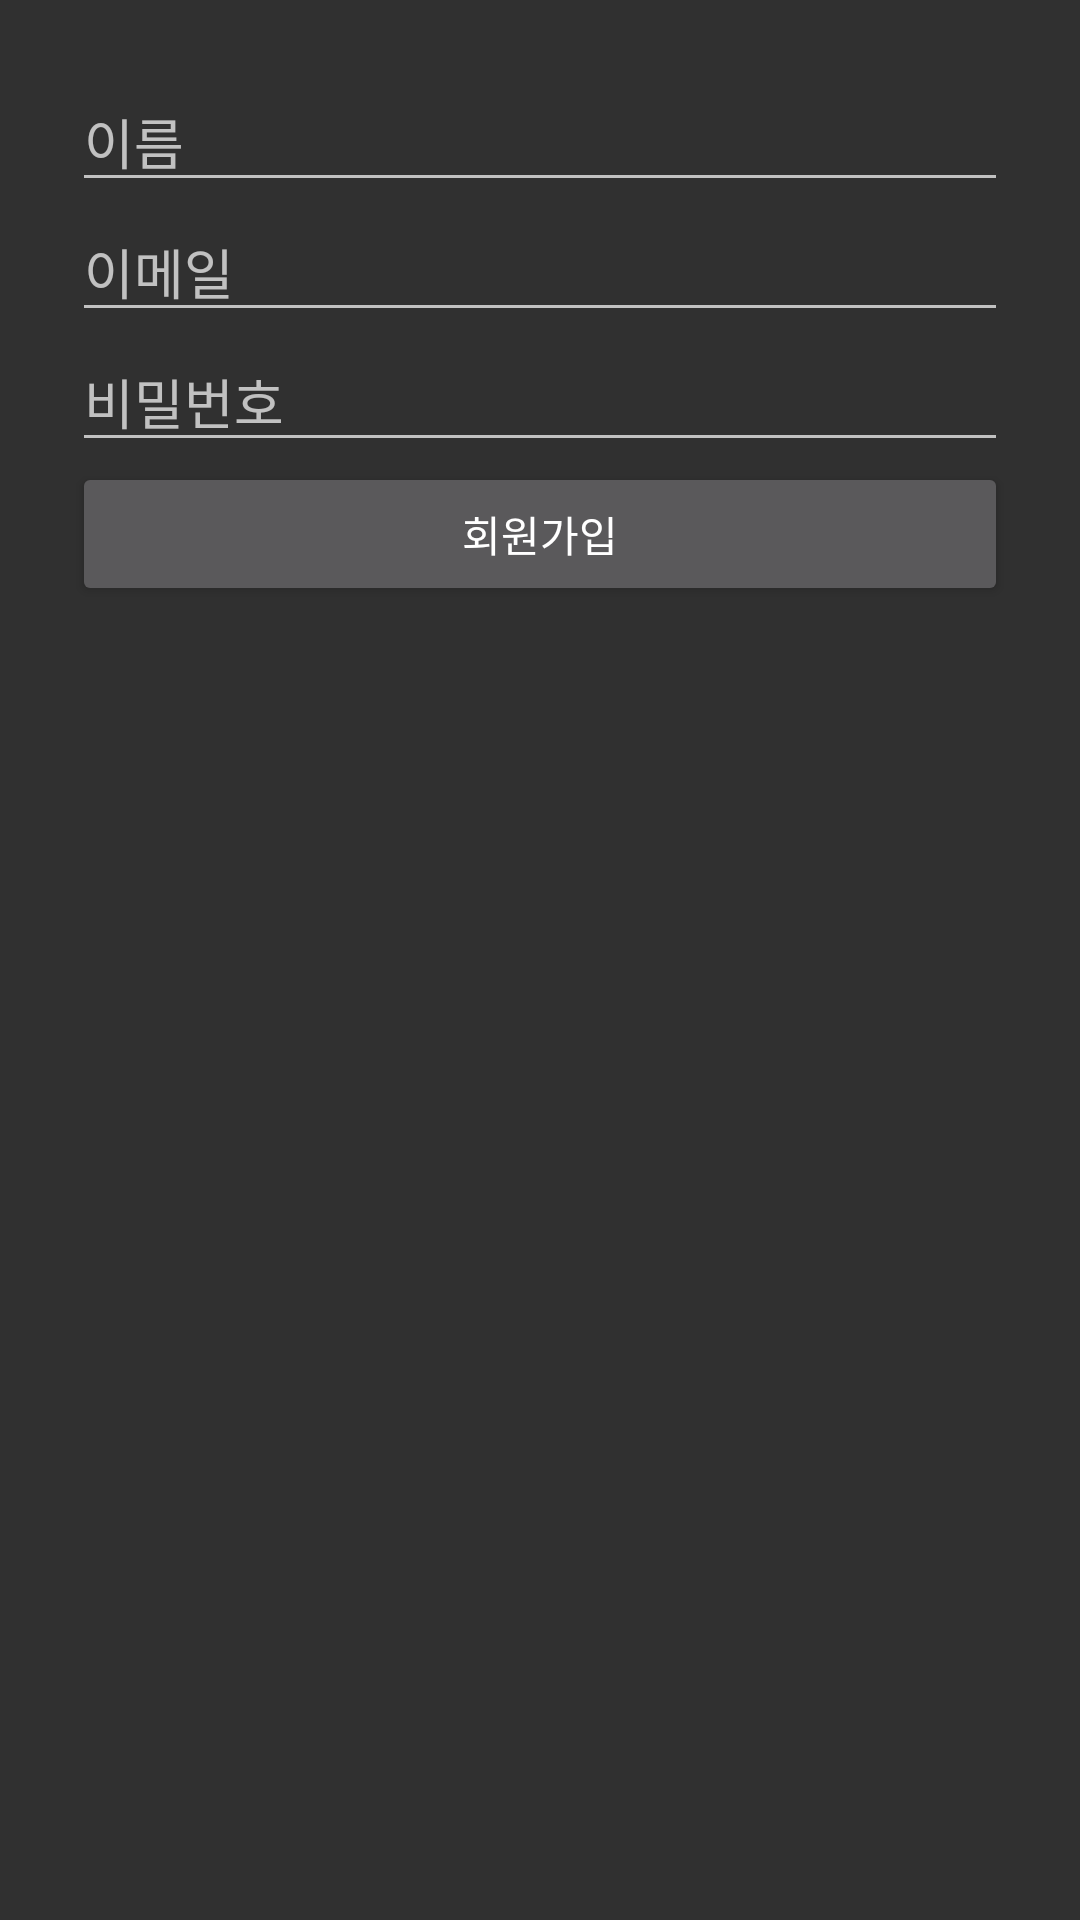

Reconstruct the res/layout file that produces this screen, plus the resources it refers to.
<!-- AndroidManifest.xml: activity theme Theme.AppCompat.NoActionBar -->
<!-- res/layout/activity_signup.xml -->
<?xml version="1.0" encoding="utf-8"?>
<ScrollView xmlns:android="http://schemas.android.com/apk/res/android"
    android:layout_width="match_parent"
    android:layout_height="match_parent">

    <LinearLayout
        android:orientation="vertical"
        android:padding="24dp"
        android:layout_width="match_parent"
        android:layout_height="wrap_content"
        android:gravity="center_horizontal">

        <EditText
            android:id="@+id/et_name"
            android:layout_width="match_parent"
            android:layout_height="wrap_content"
            android:hint="이름" />

        <EditText
            android:id="@+id/et_email"
            android:layout_width="match_parent"
            android:layout_height="wrap_content"
            android:hint="이메일"
            android:inputType="textEmailAddress" />

        <EditText
            android:id="@+id/et_password"
            android:layout_width="match_parent"
            android:layout_height="wrap_content"
            android:hint="비밀번호"
            android:inputType="textPassword" />

        <Button
            android:id="@+id/btn_signup_submit"
            android:layout_width="match_parent"
            android:layout_height="wrap_content"
            android:text="회원가입" />
    </LinearLayout>
</ScrollView>
<!-- resources referenced by this layout -->
<resources>

</resources>
